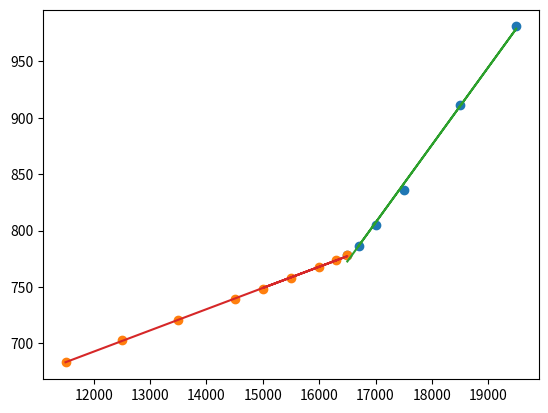

Reproduce this figure in Python.
# %%

import numpy as np #something
from matplotlib import pyplot as plt

quotes = [
    (11500,683),
    (12500,703),
    (13500,721),
    (14500,739),
    (15500,758),
    (16500,778),
    (17000,805),
    (17500,836),
    (18500,911),
    (19500,981),
    (16000,768),
    (15000,748),
    (16700,786),
    (16300,774)]

# from observation
breakpoint = 16500

# split tuples into single variable and limited domain
coverage = np.array([coverage for coverage,_ in quotes if coverage >= breakpoint])
premium = np.array([premium for coverage,premium in quotes if coverage >= breakpoint])
coverage_alt = np.array([coverage for coverage,_ in quotes if coverage <= breakpoint])
premium_alt = np.array([premium for coverage,premium in quotes if coverage <= breakpoint])

# linear regression for both segments
m, b = np.polyfit(coverage, premium, 1)
m_alt, b_alt = np.polyfit(coverage_alt, premium_alt, 1)

plt.plot(coverage, premium,'o')
plt.plot(coverage_alt, premium_alt,'o')
plt.plot(coverage, m*coverage + b)
plt.plot(coverage_alt, m_alt*coverage_alt + b_alt)
plt.savefig('plot.jpg')
plt.show()

# %%
